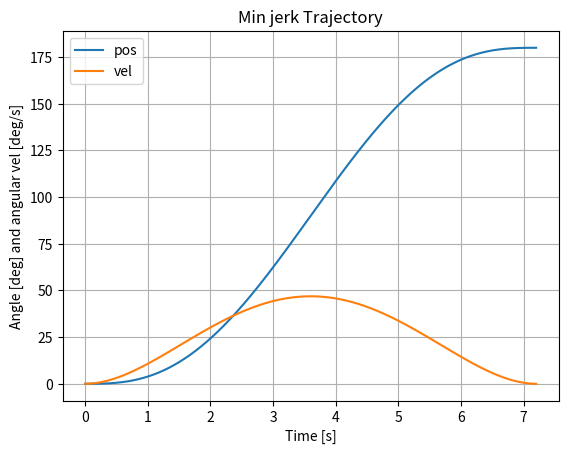

Here is the Python script that generated this plot:
#!/usr/bin/env python3

"""
This equation is only for the speed, we need to derive
an specialization of this eq to get the x/y trajectory.
"""

import matplotlib.pyplot as plt
import numpy as np

def mjtg(current, setpoint, freq, movetime):
    trajectory = []
    trajectory_derivative = []
    timefreq = int(movetime * freq)

    for time in range(1, timefreq):
        trajectory.append(
            current + (setpoint - current) *
           (10.0 * (time / timefreq) ** 3
            - 15.0 * (time / timefreq) ** 4
            + 6.0 * (time / timefreq) ** 5)
        )

        trajectory_derivative.append(
            freq * (setpoint - current) *
            (30.0 * float((time)**2) * (1.0 / timefreq)**3
            - 60.0 * (time)**3 * (1.0/timefreq)**4
            + 30.0 * time**4 * (1.0 / timefreq)**5)
        )

    return trajectory, trajectory_derivative

avg_vel = 25.0 # 
current = 0.0
setpoint = 180.0
freq = 1000
time = (setpoint - current) / avg_vel

traj, vel = mjtg(current, setpoint, freq, time)

x = [ i/freq for i in range(1, int(time * freq)) ]
plt.plot(x, traj)
plt.plot(x, vel)
plt.title("Min jerk Trajectory")
plt.xlabel("Time [s]")
plt.ylabel("Angle [deg] and angular vel [deg/s]")
plt.legend(["pos", "vel"])
plt.grid(True)
plt.show()